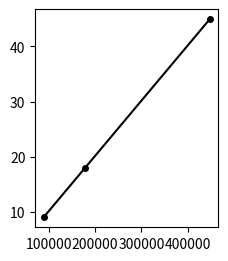

Reproduce this figure in Python. (Note: this script raises an exception after producing the figure.)
from collections import OrderedDict

import matplotlib.pyplot as plt
from mpl_toolkits.axes_grid1.inset_locator import zoomed_inset_axes
from mpl_toolkits.axes_grid1.inset_locator import mark_inset

neurons = {
    5:4224, 10:8448, 20:17408, 50:44288, 100:89088, 200:178688, 500:447488
}

data = OrderedDict()

data['JavaNengo'] = OrderedDict()
data['PyNengo\nreference'] = OrderedDict()
data['Intel Core\ni7-3770'] = OrderedDict()
data['Intel Xeon\nE5540'] = OrderedDict()
data['Intel Xeon\nE5-2620'] = OrderedDict()
data['NVidia\nQuadro\nK4000'] = OrderedDict()
data['NVidia Tesla\nC2050'] = OrderedDict()
data['ATI Radeon\nHD7970'] = OrderedDict()
colors = ['k', '#E41A1C', '#023858', '#045A8D', '#0570B0',
          '#3690C0', '#74A9CF', '#A6BDDB']

data['JavaNengo'][100] = 9
data['JavaNengo'][200] = 18
data['JavaNengo'][500] = 45
data['PyNengo\nreference'][5] = 2.62999796867
data['PyNengo\nreference'][10] = 5.21562504768
data['PyNengo\nreference'][20] = 10.5295498371
data['PyNengo\nreference'][50] = 27.0069601536
data['Intel Core\ni7-3770'][5] = 0.168757915497
data['Intel Core\ni7-3770'][10] = 0.256566047668
data['Intel Core\ni7-3770'][20] = 0.482143878937
data['Intel Core\ni7-3770'][50] = 1.10272312164
data['Intel Core\ni7-3770'][100] = 2.19662594795
data['Intel Core\ni7-3770'][200] = 5.19148278236
data['Intel Core\ni7-3770'][500] = 17.1793811321
data['ATI Radeon\nHD7970'][5] = 0.0806539058685
data['ATI Radeon\nHD7970'][10] = 0.0720150470734
data['ATI Radeon\nHD7970'][20] = 0.0996639728546
data['ATI Radeon\nHD7970'][50] = 0.127480983734
data['ATI Radeon\nHD7970'][100] = 0.172482967377
data['ATI Radeon\nHD7970'][200] = 0.290589809418
data['ATI Radeon\nHD7970'][500] = 0.946373224258
data['NVidia Tesla\nC2050'][5] = 0.115026950836
data['NVidia Tesla\nC2050'][10] = 0.117651939392
data['NVidia Tesla\nC2050'][20] = 0.13679599762
data['NVidia Tesla\nC2050'][50] = 0.269647121429
data['NVidia Tesla\nC2050'][100] = 0.503059148788
data['NVidia Tesla\nC2050'][200] = 1.04531693459
data['NVidia Tesla\nC2050'][500] = 3.5938680172
data['Intel Xeon\nE5540'][5] = 0.211802959442
data['Intel Xeon\nE5540'][10] = 0.294693946838
data['Intel Xeon\nE5540'][20] = 0.505737066269
data['Intel Xeon\nE5540'][50] = 1.15038609505
data['Intel Xeon\nE5540'][100] = 2.24994087219
data['Intel Xeon\nE5540'][200] = 4.77657580376
data['Intel Xeon\nE5540'][500] = 16.3166491985
data['NVidia\nQuadro\nK4000'][5] = 0.174999952316
data['NVidia\nQuadro\nK4000'][10] = 0.174999952316
data['NVidia\nQuadro\nK4000'][20] = 0.21799993515
data['NVidia\nQuadro\nK4000'][50] = 0.470999956131
data['NVidia\nQuadro\nK4000'][100] = 0.890000104904
data['NVidia\nQuadro\nK4000'][200] = 1.90800023079
data['NVidia\nQuadro\nK4000'][500] = 6.67699980736
data['Intel Xeon\nE5-2620'][5] = 0.216000080109
data['Intel Xeon\nE5-2620'][10] = 0.287999868393
data['Intel Xeon\nE5-2620'][20] = 0.450999975204
data['Intel Xeon\nE5-2620'][50] = 0.893999814987
data['Intel Xeon\nE5-2620'][100] = 1.68300008774
data['Intel Xeon\nE5-2620'][200] = 3.46999979019
data['Intel Xeon\nE5-2620'][500] = 12.3960001469

mm_to_inches = 0.0393701
figsize = (180. * mm_to_inches / 3., 180. * mm_to_inches / 2.5)
plt.figure(figsize=figsize)
ax = plt.subplot(1,1,1)

for ix, name in enumerate(data.keys()):
    n = [neurons[d] for d in data[name].keys()]
    plt.plot(n, data[name].values(), '.-', ms=8, color=colors[ix])
    yoffset = 0
    if "3770" in name:
        yoffset = 0.68
    elif "5540" in name:
        yoffset = -0.7
    elif "Quadro" in name:
        yoffset = 0.45
    elif "Tesla" in name:
        yoffset = 0.2
    elif "Radeon" in name:
        yoffset = 0.2
    elif "reference" in name:
        yoffset = -0.68

    if name == "JavaNengo":
        plt.text(n[1] + 12000, data[name].values()[1], name, color=colors[ix],
                 ha='left', va='center', fontsize='large')
    else:
        plt.text(n[-1] + 12000, data[name].values()[-1] + yoffset, name,
                 color=colors[ix], ha='left', va='center', fontsize='large')

dims = [5, 200, 500]  # Ignoring 10, 20, 50, 100
xval = [neurons[d] for d in dims]
xlabels = ["%d neurons\n%d dimensions" % (neurons[d], d) for d in dims]
plt.xticks(xval, xlabels)
plt.xlim(0, 500000)
plt.ylim(0, 27.5)
plt.text(280000, 28.5, 'Circular convolution benchmarks',
         ha='center', va='center', fontsize='large')
ax.tick_params(axis='x', which='major', labelsize='small')
plt.ylabel('Simulation time (s)')
ax.spines['top'].set_visible(False)
ax.spines['right'].set_visible(False)
ax.xaxis.set_ticks_position('none')
ax.yaxis.set_ticks_position('left')

plt.subplots_adjust(left=0.125, bottom=0.085, top=0.93, right=0.82)
plt.savefig("../figures/bench_cconv.svg")
